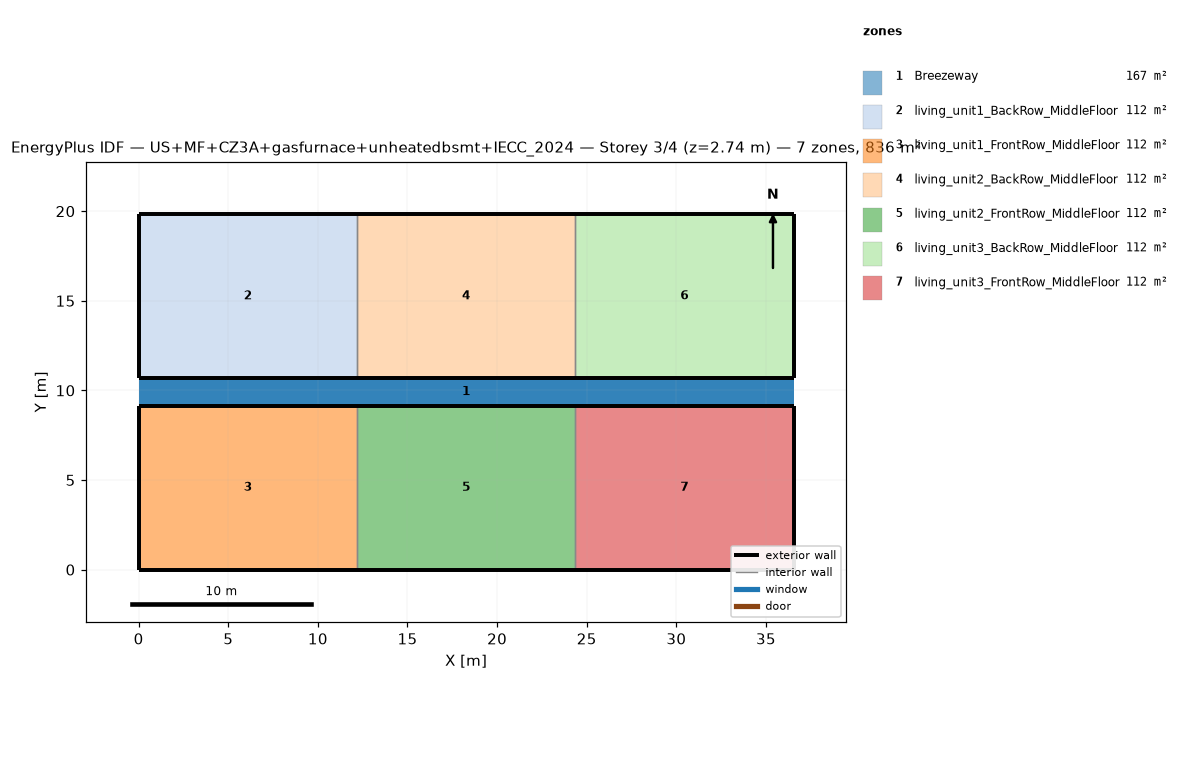
=== STOREY PLAN SPEC (per zone: floor XY polygon, exterior-wall plan segments, windows/doors) ===
zone 1: Breezeway  (167.0 m²)
  floor: (36.54, 9.16) (0.00, 9.16) (0.00, 10.68) (36.54, 10.68)
  floor: (36.54, 9.16) (0.00, 9.16) (0.00, 10.68) (36.54, 10.68)
  floor: (36.54, 9.16) (0.00, 9.16) (0.00, 10.68) (36.54, 10.68)
zone 2: living_unit1_BackRow_MiddleFloor  (111.5 m²)
  floor: (12.18, 10.68) (0.00, 10.68) (0.00, 19.84) (12.18, 19.84)
  exterior wall: (0.00, 10.68) – (12.18, 10.68)  [12.2 m]
  exterior wall: (12.18, 19.84) – (0.00, 19.84)  [12.2 m]
  exterior wall: (0.00, 19.84) – (0.00, 10.68)  [9.2 m]
  interior walls: 1
zone 3: living_unit1_FrontRow_MiddleFloor  (111.5 m²)
  floor: (12.18, 0.00) (0.00, 0.00) (0.00, 9.16) (12.18, 9.16)
  exterior wall: (0.00, 0.00) – (12.18, 0.00)  [12.2 m]
  exterior wall: (12.18, 9.16) – (0.00, 9.16)  [12.2 m]
  exterior wall: (0.00, 9.16) – (0.00, 0.00)  [9.2 m]
  interior walls: 1
zone 4: living_unit2_BackRow_MiddleFloor  (111.5 m²)
  floor: (24.36, 10.68) (12.18, 10.68) (12.18, 19.84) (24.36, 19.84)
  exterior wall: (12.18, 10.68) – (24.36, 10.68)  [12.2 m]
  exterior wall: (24.36, 19.84) – (12.18, 19.84)  [12.2 m]
  interior walls: 2
zone 5: living_unit2_FrontRow_MiddleFloor  (111.5 m²)
  floor: (24.36, 0.00) (12.18, 0.00) (12.18, 9.16) (24.36, 9.16)
  exterior wall: (12.18, 0.00) – (24.36, 0.00)  [12.2 m]
  exterior wall: (24.36, 9.16) – (12.18, 9.16)  [12.2 m]
  interior walls: 2
zone 6: living_unit3_BackRow_MiddleFloor  (111.5 m²)
  floor: (36.54, 10.68) (24.36, 10.68) (24.36, 19.84) (36.54, 19.84)
  exterior wall: (24.36, 10.68) – (36.54, 10.68)  [12.2 m]
  exterior wall: (36.54, 10.68) – (36.54, 19.84)  [9.2 m]
  exterior wall: (36.54, 19.84) – (24.36, 19.84)  [12.2 m]
  interior walls: 1
zone 7: living_unit3_FrontRow_MiddleFloor  (111.5 m²)
  floor: (36.54, 0.00) (24.36, 0.00) (24.36, 9.16) (36.54, 9.16)
  exterior wall: (24.36, 0.00) – (36.54, 0.00)  [12.2 m]
  exterior wall: (36.54, 0.00) – (36.54, 9.16)  [9.2 m]
  exterior wall: (36.54, 9.16) – (24.36, 9.16)  [12.2 m]
  interior walls: 1

=== DERIVED (storey summary) ===
Building: US+MF+CZ3A+gasfurnace+unheatedbsmt+IECC_2024
Storey: 3 of 4  (floor level z = 2.74 m)
Storey gross floor area: 836.2 m²
Zones on this storey: 7
  - Breezeway: floor 167.0 m²
  - living_unit1_BackRow_MiddleFloor: floor 111.5 m²; exterior wall 33.5 m (86.9 m²); WWR 0.0%
  - living_unit1_FrontRow_MiddleFloor: floor 111.5 m²; exterior wall 33.5 m (86.9 m²); WWR 0.0%
  - living_unit2_BackRow_MiddleFloor: floor 111.5 m²; exterior wall 24.4 m (63.1 m²); WWR 0.0%
  - living_unit2_FrontRow_MiddleFloor: floor 111.5 m²; exterior wall 24.4 m (63.1 m²); WWR 0.0%
  - living_unit3_BackRow_MiddleFloor: floor 111.5 m²; exterior wall 33.5 m (86.9 m²); WWR 0.0%
  - living_unit3_FrontRow_MiddleFloor: floor 111.5 m²; exterior wall 33.5 m (86.9 m²); WWR 0.0%
Zone adjacency (shared interzone walls):
  - living_unit1_BackRow_MiddleFloor ↔ living_unit2_BackRow_MiddleFloor
  - living_unit1_FrontRow_MiddleFloor ↔ living_unit2_FrontRow_MiddleFloor
  - living_unit2_BackRow_MiddleFloor ↔ living_unit3_BackRow_MiddleFloor
  - living_unit2_FrontRow_MiddleFloor ↔ living_unit3_FrontRow_MiddleFloor